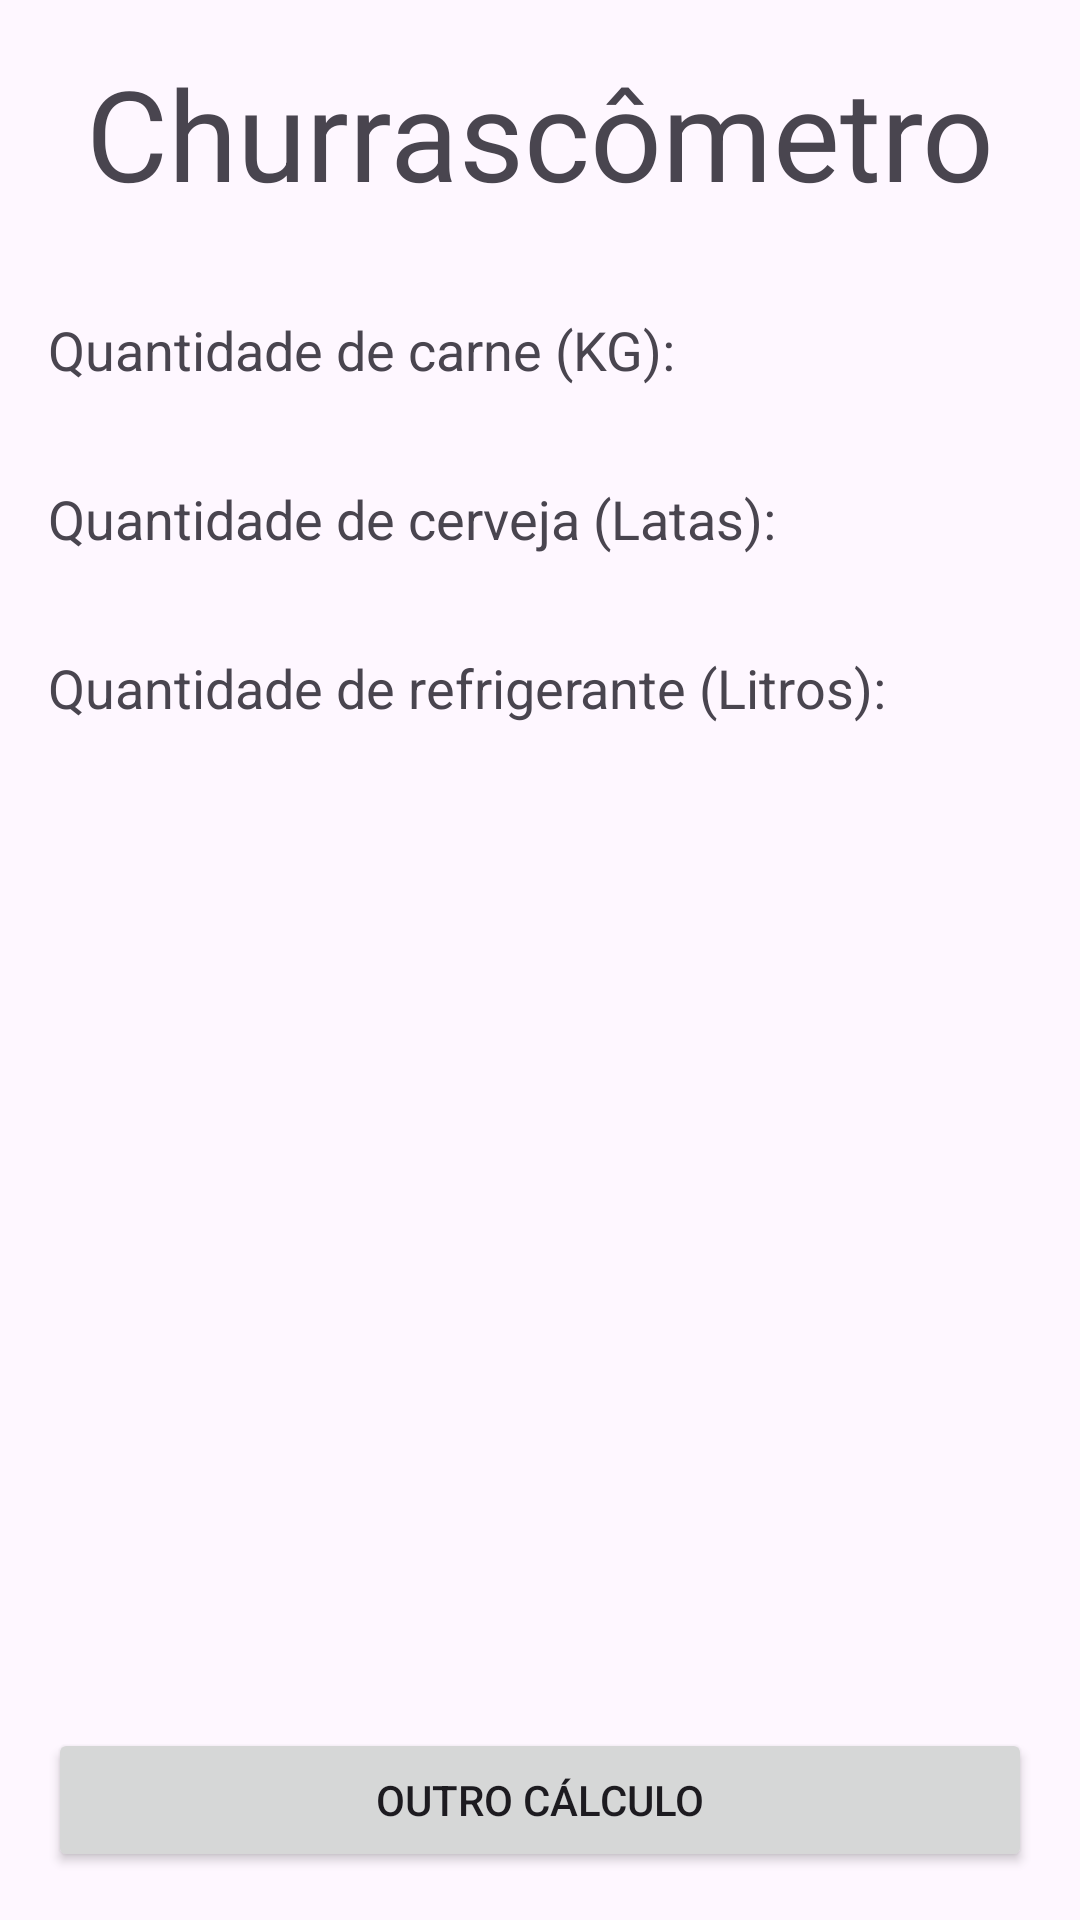

The Android layout XML behind this screen, and the referenced resources:
<!-- AndroidManifest.xml: application theme Theme.AppChurras -->
<!-- res/layout/activty_result.xml -->
<?xml version="1.0" encoding="utf-8"?>
<androidx.constraintlayout.widget.ConstraintLayout xmlns:android="http://schemas.android.com/apk/res/android"
    xmlns:app="http://schemas.android.com/apk/res-auto"
    xmlns:tools="http://schemas.android.com/tools"
    android:layout_width="match_parent"
    android:layout_height="match_parent">

    <TextView
        android:id="@+id/tv_title"
        android:layout_width="wrap_content"
        android:layout_height="wrap_content"
        android:layout_margin="16dp"
        android:text="Churrascômetro"
        android:textSize="42sp"
        app:layout_constraintEnd_toEndOf="parent"
        app:layout_constraintStart_toStartOf="parent"
        app:layout_constraintTop_toTopOf="parent" />

    <TextView
        android:id="@+id/tv_meat"
        android:layout_width="wrap_content"
        android:layout_height="wrap_content"
        android:layout_marginTop="32dp"
        android:layout_marginStart="16dp"
        android:text="Quantidade de carne (KG):"
        android:textSize="18sp"
        app:layout_constraintStart_toStartOf="parent"
        app:layout_constraintTop_toBottomOf="@+id/tv_title" />

    <TextView
        android:id="@+id/tv_beer"
        android:layout_width="wrap_content"
        android:layout_height="wrap_content"
        android:layout_marginTop="32dp"
        android:layout_marginStart="16dp"
        android:text="Quantidade de cerveja (Latas):"
        android:textSize="18sp"
        app:layout_constraintStart_toStartOf="parent"
        app:layout_constraintTop_toBottomOf="@+id/tv_meat" />

    <TextView
        android:id="@+id/tv_refrigerator"
        android:layout_width="wrap_content"
        android:layout_height="wrap_content"
        android:layout_marginStart="16dp"
        android:layout_marginTop="32dp"
        android:text="Quantidade de refrigerante (Litros):"
        android:textSize="18sp"
        app:layout_constraintStart_toStartOf="parent"
        app:layout_constraintTop_toBottomOf="@+id/tv_beer" />

    <TextView
        android:id="@+id/tv_total_conta_meat"
        android:layout_width="wrap_content"
        android:layout_height="wrap_content"
        android:layout_marginEnd="16dp"
        android:textStyle="bold"
        app:layout_constraintEnd_toEndOf="parent"
        app:layout_constraintTop_toTopOf="@+id/tv_meat"
        tools:text="345" />

    <TextView
        android:id="@+id/tv_total_conta_beer"
        android:layout_width="wrap_content"
        android:layout_height="wrap_content"
        android:layout_marginEnd="16dp"
        android:textStyle="bold"
        app:layout_constraintEnd_toEndOf="parent"
        app:layout_constraintTop_toTopOf="@+id/tv_beer"
        tools:text="16" />

    <TextView
        android:id="@+id/tv_total_conta_refrigerator"
        android:layout_width="wrap_content"
        android:layout_height="wrap_content"
        android:textStyle="bold"
        android:layout_marginEnd="16dp"
        app:layout_constraintEnd_toEndOf="parent"
        app:layout_constraintTop_toTopOf="@+id/tv_refrigerator"
        tools:text="7" />

    <Button
        android:layout_width="match_parent"
        android:layout_height="wrap_content"
        android:layout_margin="16dp"
        android:text="Outro Cálculo"
        app:layout_constraintBottom_toBottomOf="parent"
        app:layout_constraintEnd_toEndOf="parent"
        app:layout_constraintStart_toStartOf="parent" />


</androidx.constraintlayout.widget.ConstraintLayout>
<!-- resources referenced by this layout -->
<resources>
  <style name="Theme.AppChurras" parent="Base.Theme.AppChurras" />
  <style name="Base.Theme.AppChurras" parent="Theme.Material3.DayNight.NoActionBar">
          
          
      </style>
</resources>
